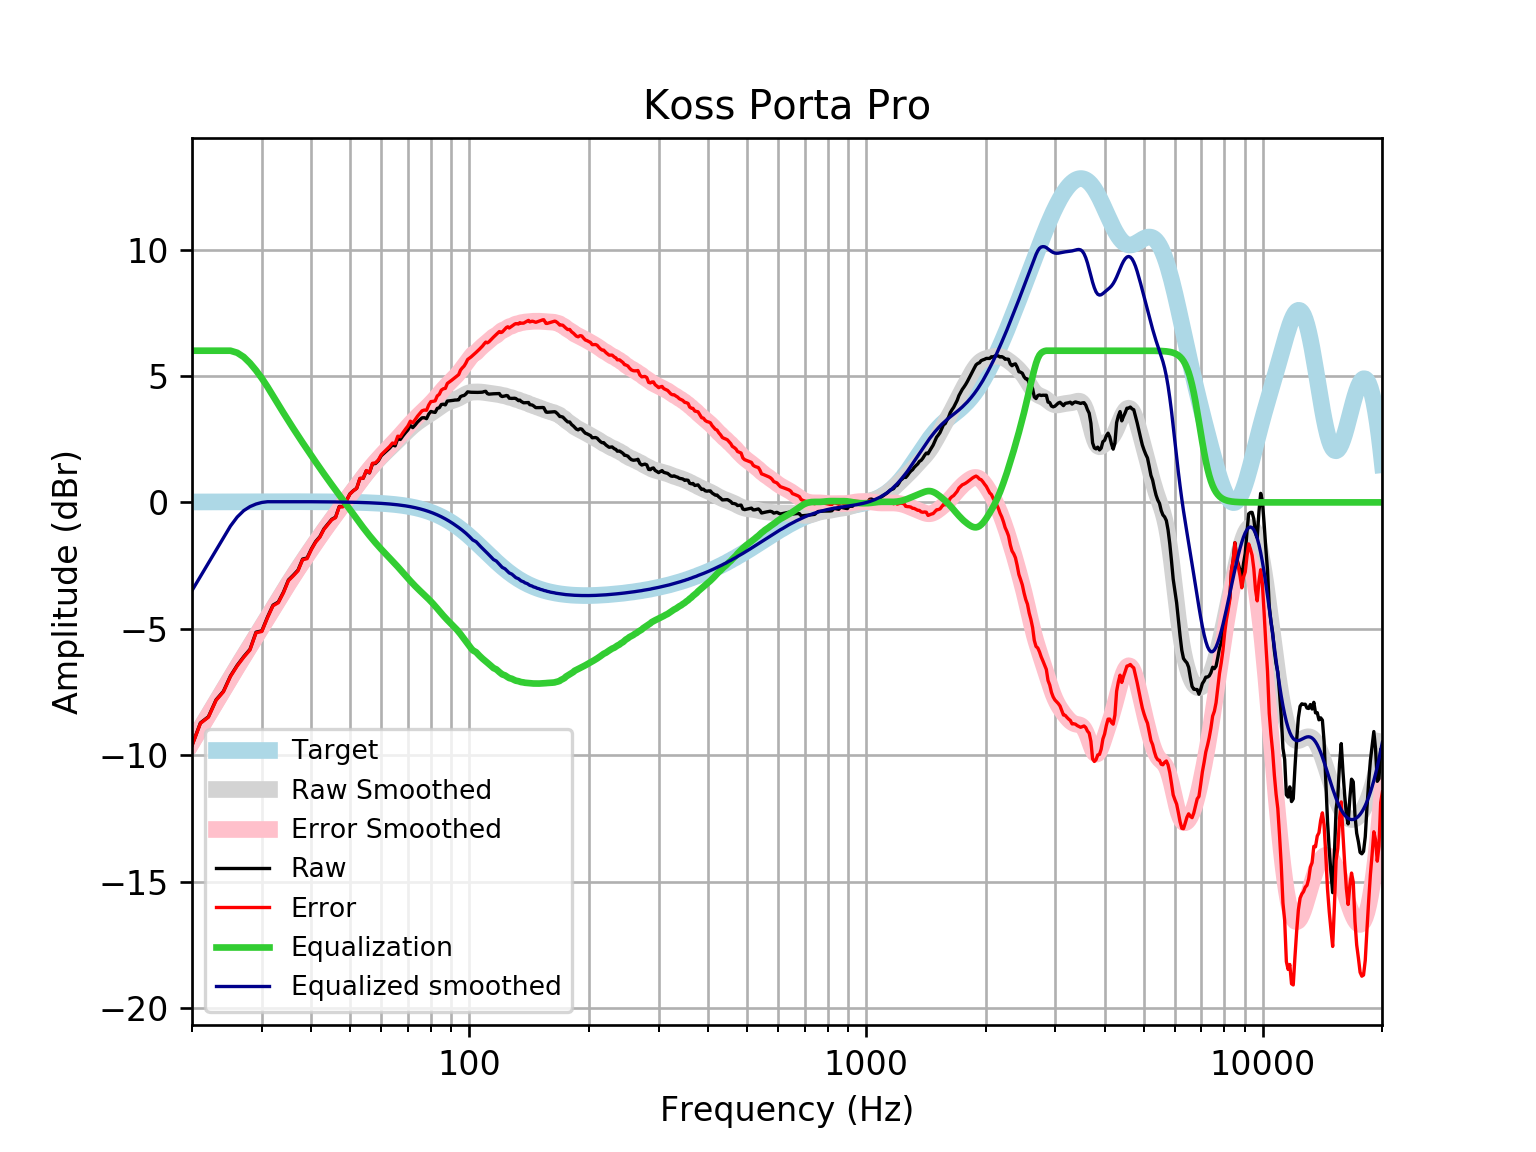

Values plotted in this chart, from the file beside it:
frequency, raw, error, smoothed, error_smoothed, equalization, equalized_raw, equalized_smoothed, target
20, -9.61, -9.626, -9.488, -9.504, 6, -3.61, -3.488, 0.01648
21, -8.723, -8.741, -8.931, -8.948, 6.0, -2.723, -2.931, 0.01765
22, -8.477, -8.496, -8.397, -8.415, 6, -2.477, -2.397, 0.01876
23, -7.808, -7.828, -7.886, -7.906, 6.0, -1.808, -1.886, 0.01983
24, -7.472, -7.493, -7.398, -7.419, 6, -1.472, -1.398, 0.02084
25, -6.866, -6.887, -6.936, -6.958, 6, -0.8655, -0.9364, 0.02179
26, -6.443, -6.466, -6.497, -6.52, 5.918, -0.5247, -0.5787, 0.02269
27, -6.102, -6.126, -6.078, -6.102, 5.751, -0.3507, -0.3266, 0.02353
28, -5.811, -5.836, -5.676, -5.7, 5.509, -0.3026, -0.1671, 0.02431
29, -5.133, -5.158, -5.287, -5.312, 5.222, 0.08831, -0.06525, 0.02502
30, -5.08, -5.105, -4.909, -4.935, 4.907, -0.1721, -0.002089, 0.02566
31, -4.534, -4.56, -4.543, -4.569, 4.569, 0.03491, 0.02623, 0.02622
32, -4.063, -4.09, -4.187, -4.214, 4.214, 0.15, 0.02668, 0.02668
33, -3.942, -3.969, -3.843, -3.87, 3.87, -0.07198, 0.02704, 0.02704
34, -3.55, -3.577, -3.514, -3.541, 3.541, -0.009032, 0.02728, 0.02728
35, -3.069, -3.096, -3.198, -3.226, 3.226, 0.1567, 0.0274, 0.0274
36, -2.879, -2.906, -2.898, -2.925, 2.925, 0.04651, 0.02739, 0.02739
37, -2.678, -2.705, -2.611, -2.638, 2.638, -0.04033, 0.02723, 0.02723
38, -2.242, -2.269, -2.336, -2.363, 2.363, 0.121, 0.02691, 0.02692
39, -2.199, -2.225, -2.072, -2.098, 2.098, -0.1003, 0.02643, 0.02644
40, -1.834, -1.86, -1.817, -1.843, 1.843, 0.008833, 0.02578, 0.02579
41, -1.546, -1.571, -1.572, -1.597, 1.597, 0.05071, 0.02495, 0.02496
42, -1.354, -1.378, -1.335, -1.359, 1.359, 0.004881, 0.02393, 0.02393
43, -1.047, -1.07, -1.108, -1.13, 1.13, 0.08353, 0.02272, 0.02272
44, -0.8558, -0.8771, -0.8889, -0.9102, 0.9102, 0.05443, 0.0213, 0.0213
45, -0.6689, -0.6886, -0.6786, -0.6983, 0.6983, 0.02935, 0.01968, 0.01967
46, -0.586, -0.6038, -0.4756, -0.4934, 0.4934, -0.09256, 0.01785, 0.01783
47, -0.1627, -0.1785, -0.2784, -0.2942, 0.2942, 0.1314, 0.01579, 0.01577
48, -0.1605, -0.174, -0.08554, -0.09905, 0.09905, -0.06146, 0.0135, 0.01347
49, 0.06994, 0.059, 0.104, 0.09298, -0.09298, -0.02304, 0.01097, 0.01094
50, 0.3369, 0.3288, 0.2904, 0.2823, -0.2823, 0.05465, 0.008186, 0.008144
51, 0.4625, 0.4574, 0.4735, 0.4683, -0.4683, -0.005827, 0.005126, 0.00508
52, 0.5567, 0.5549, 0.6519, 0.6502, -0.6502, -0.09348, 0.001774, 0.001724
53, 0.946, 0.948, 0.8245, 0.8264, -0.8264, 0.1196, -0.001894, -0.001946
54, 0.9511, 0.957, 0.99, 0.9959, -0.9959, -0.04483, -0.005905, -0.005958
55, 1.25, 1.26, 1.148, 1.158, -1.158, 0.09182, -0.01029, -0.01034
56, 1.165, 1.18, 1.297, 1.312, -1.312, -0.1472, -0.01508, -0.01514
57, 1.526, 1.546, 1.438, 1.458, -1.458, 0.06768, -0.02033, -0.02038
58, 1.537, 1.564, 1.571, 1.597, -1.597, -0.05997, -0.02607, -0.02611
59, 1.652, 1.684, 1.697, 1.73, -1.73, -0.07804, -0.03234, -0.03238
60, 1.85, 1.889, 1.817, 1.856, -1.856, -0.006027, -0.03921, -0.03925
61, 1.951, 1.998, 1.93, 1.977, -1.977, -0.02585, -0.04672, -0.04675
62, 2.051, 2.106, 2.039, 2.094, -2.094, -0.04214, -0.05494, -0.05496
63, 2.151, 2.215, 2.144, 2.207, -2.207, -0.05666, -0.06392, -0.06393
64, 2.275, 2.348, 2.246, 2.32, -2.32, -0.04518, -0.07372, -0.07373
65, 2.236, 2.32, 2.348, 2.432, -2.432, -0.1961, -0.0844, -0.08441
66, 2.523, 2.619, 2.449, 2.545, -2.545, -0.02223, -0.09604, -0.09603
67, 2.488, 2.597, 2.55, 2.659, -2.659, -0.1709, -0.1087, -0.1087
68, 2.632, 2.754, 2.651, 2.773, -2.773, -0.1414, -0.1224, -0.1224
69, 2.756, 2.893, 2.75, 2.887, -2.887, -0.1311, -0.1372, -0.1372
70, 2.867, 3.02, 2.846, 2.999, -2.999, -0.1318, -0.1533, -0.1533
71, 3.042, 3.212, 2.936, 3.107, -3.107, -0.0653, -0.1706, -0.1706
72, 2.958, 3.147, 3.021, 3.21, -3.21, -0.2519, -0.1892, -0.1892
73, 3.06, 3.269, 3.099, 3.308, -3.308, -0.2479, -0.2092, -0.2092
74, 3.175, 3.406, 3.17, 3.401, -3.401, -0.2255, -0.2306, -0.2305
75, 3.265, 3.518, 3.236, 3.49, -3.49, -0.2246, -0.2535, -0.2534
76, 3.345, 3.623, 3.297, 3.575, -3.575, -0.2301, -0.2778, -0.2778
77, 3.35, 3.653, 3.356, 3.659, -3.659, -0.3099, -0.3037, -0.3037
78, 3.313, 3.644, 3.412, 3.744, -3.744, -0.431, -0.3312, -0.3312
79, 3.492, 3.852, 3.469, 3.829, -3.829, -0.3371, -0.3604, -0.3603
... 553 more rows
